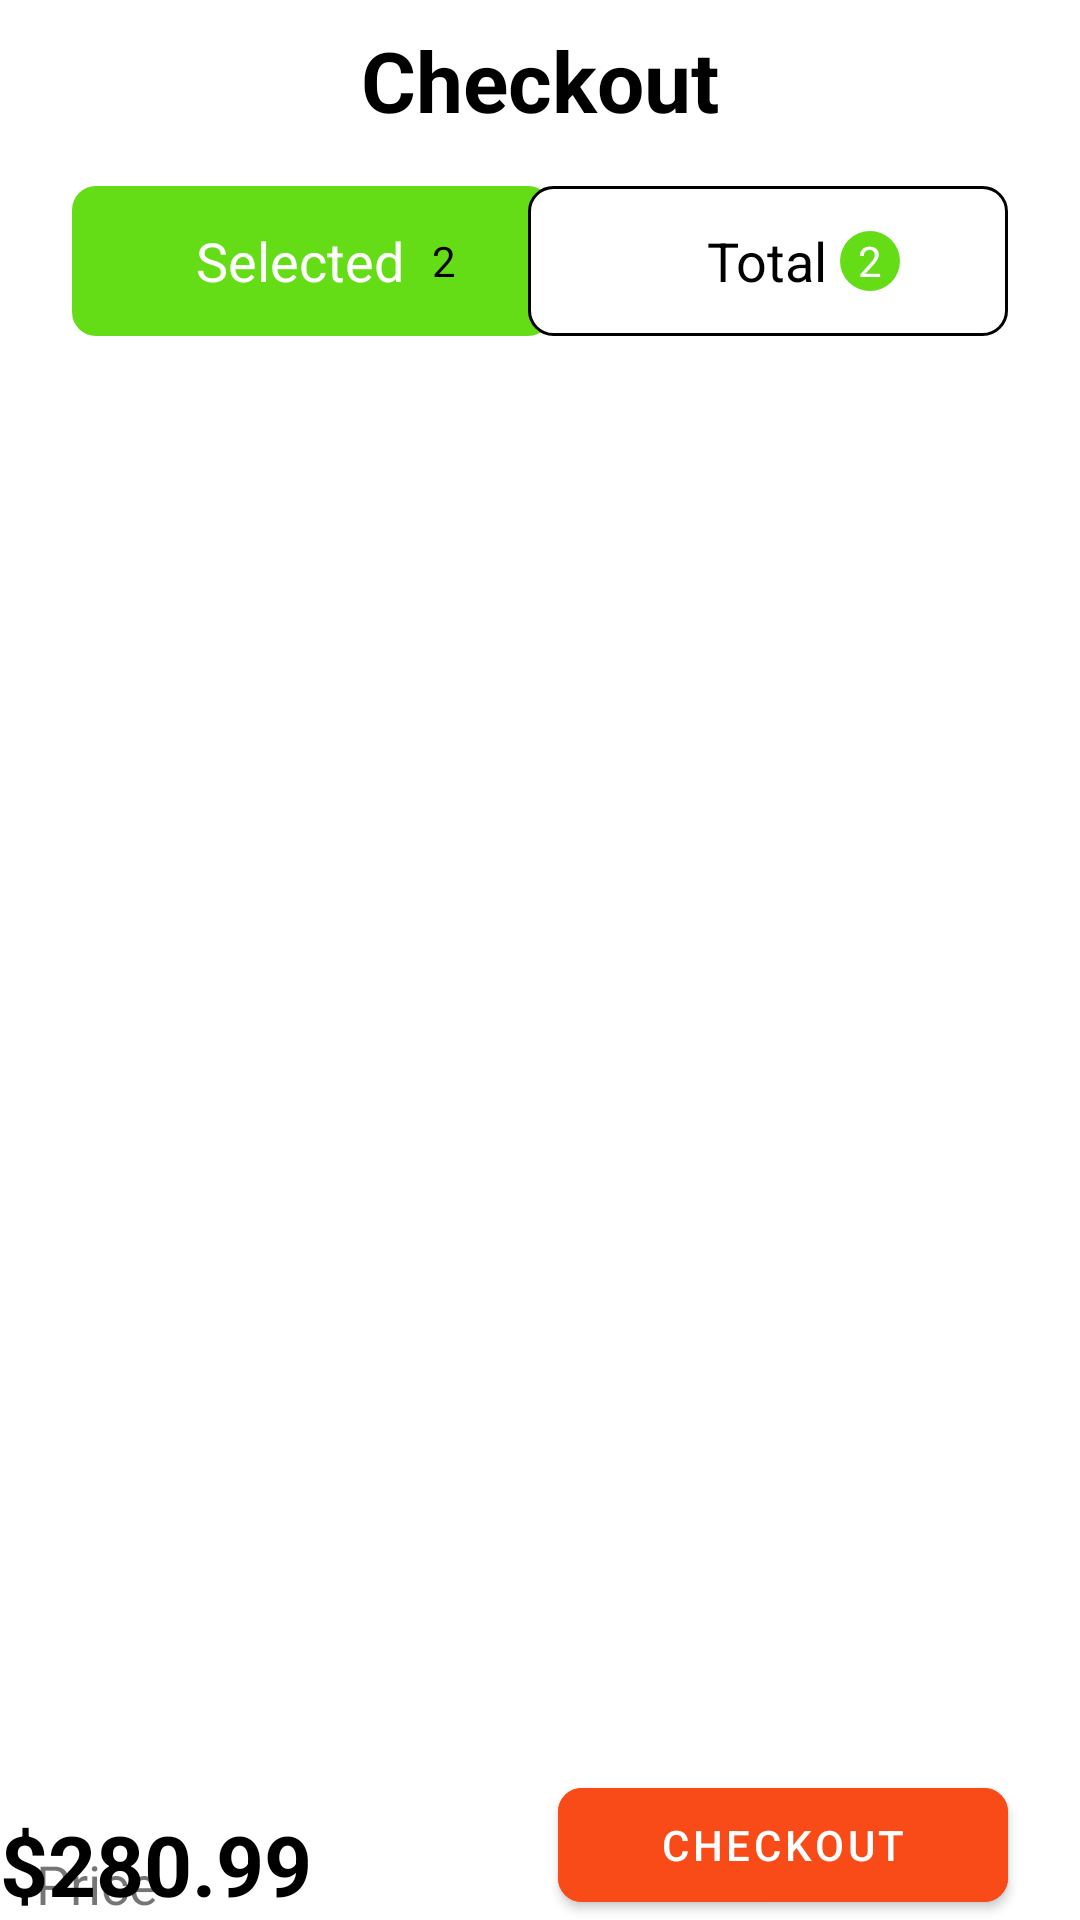

Reconstruct the res/layout file that produces this screen, plus the resources it refers to.
<!-- AndroidManifest.xml: application theme Theme.StorMvpGit -->
<!-- res/layout/checkout_dialoge.xml -->
<?xml version="1.0" encoding="utf-8"?>
<FrameLayout xmlns:android="http://schemas.android.com/apk/res/android"
    android:layout_width="match_parent"
    android:layout_height="200dp"
    xmlns:app="http://schemas.android.com/apk/res-auto"
    app:cardCornerRadius="12dp">
    <RelativeLayout
        android:layout_width="match_parent"
        android:layout_height="wrap_content">
        <TextView
            android:layout_width="wrap_content"
            android:layout_height="wrap_content"
            android:text="Checkout"
            android:textSize="28sp"
            android:textColor="@color/black"
            android:layout_alignParentEnd="true"
            android:layout_alignParentStart="true"
            android:gravity="center_horizontal"
            android:textStyle="bold"
            android:layout_marginTop="8dp"/>
        <FrameLayout
            android:layout_width="160dp"
            android:layout_height="50dp"
            android:layout_alignParentTop="true"
            android:layout_marginTop="62dp"
            android:layout_marginStart="24dp"
            android:background="@drawable/shape_selected">
            <TextView
                android:layout_width="wrap_content"
                android:layout_height="wrap_content"
                android:text="Selected"
                android:layout_gravity="center"
                android:layout_marginEnd="4dp"
                android:textColor="@color/white"
                android:textSize="18sp"/>
            <TextView
                android:layout_width="20dp"
                android:layout_height="20dp"
                android:background="@drawable/search_shape"
                android:text="2"
                android:layout_marginEnd="26dp"
                android:gravity="center"
                android:textColor="@color/black"
                android:layout_gravity="center|end"
                />

        </FrameLayout>
    <FrameLayout
        android:layout_width="160dp"
        android:layout_height="50dp"
        android:layout_marginTop="62dp"
        android:layout_alignParentEnd="true"
        android:background="@drawable/shape_total"
        android:layout_marginEnd="24dp"
    >
        <TextView
            android:layout_width="wrap_content"
            android:layout_height="wrap_content"
            android:textColor="@color/black"
            android:text="Total"
            android:textSize="18sp"
            android:layout_gravity="center"
            />
        <TextView
            android:layout_width="20dp"
            android:layout_height="20dp"
            android:background="@drawable/total_txt_shape"
            android:text="2"
            android:layout_marginEnd="36dp"
            android:gravity="center"
            android:textColor="@color/white"
            android:layout_gravity="center|end"
            />
    </FrameLayout>

        <TextView
            android:layout_width="wrap_content"
            android:layout_height="wrap_content"
            android:layout_alignParentBottom="true"
            android:layout_marginStart="12dp"
            android:layout_marginBottom="44dp"
            android:text="Price"
            android:textSize="18sp" />

        <TextView
            android:layout_width="wrap_content"
            android:layout_height="wrap_content"
            android:layout_alignParentBottom="true"
            android:layout_marginBottom="12dp"
            android:text="$280.99"
            android:textColor="@color/black"
            android:textSize="28sp"
            android:textStyle="bold" />

        <com.google.android.material.button.MaterialButton
            android:layout_width="150dp"
            android:layout_height="50dp"
            android:backgroundTint="#f94b18"
            android:text="Checkout"
            android:layout_alignParentEnd="true"
            android:layout_alignParentBottom="true"
            android:layout_marginEnd="24dp"
            android:layout_marginBottom="15dp"
            app:cornerRadius="8dp"/>

    </RelativeLayout>

</FrameLayout>
<!-- resources referenced by this layout -->
<resources>
  <color name="black">#FF000000</color>
  <color name="white">#FFFFFFFF</color>
  <!-- drawable shape_selected (drawable) -->
  <?xml version="1.0" encoding="utf-8"?>
  <shape xmlns:android="http://schemas.android.com/apk/res/android"
      android:shape="rectangle">
      <corners android:radius="8dp"/>
      <solid android:color="@color/phosphorus"/>
  
  </shape>
  <!-- drawable shape_total (drawable) -->
  <?xml version="1.0" encoding="utf-8"?>
  <shape xmlns:android="http://schemas.android.com/apk/res/android"
      android:shape="rectangle">
      <solid android:color="@color/white"/>
      <corners android:radius="8dp"/>
      <stroke android:width="1dp" android:color="@color/black"/>
  
  
  </shape>
  <!-- drawable total_txt_shape (drawable) -->
  <?xml version="1.0" encoding="utf-8"?>
  <shape xmlns:android="http://schemas.android.com/apk/res/android"
      android:shape="oval">
      <solid android:color="@color/phosphorus"/>
  
  
  </shape>
  <style name="Theme.StorMvpGit" parent="Theme.MaterialComponents.Light.NoActionBar">
          
          <item name="colorPrimary">@color/white</item>
          <item name="colorPrimaryVariant">@color/purple_700</item>
          <item name="colorOnPrimary">@color/white</item>
          
          <item name="colorSecondary">@color/teal_200</item>
          <item name="colorSecondaryVariant">@color/teal_700</item>
          <item name="colorOnSecondary">@color/black</item>
          
          <item name="android:statusBarColor">?attr/colorPrimaryVariant</item>
          
      </style>
  <color name="phosphorus">#64DD17</color>
  <color name="purple_700">#FF3700B3</color>
  <color name="teal_200">#FF03DAC5</color>
  <color name="teal_700">#FF018786</color>
</resources>
